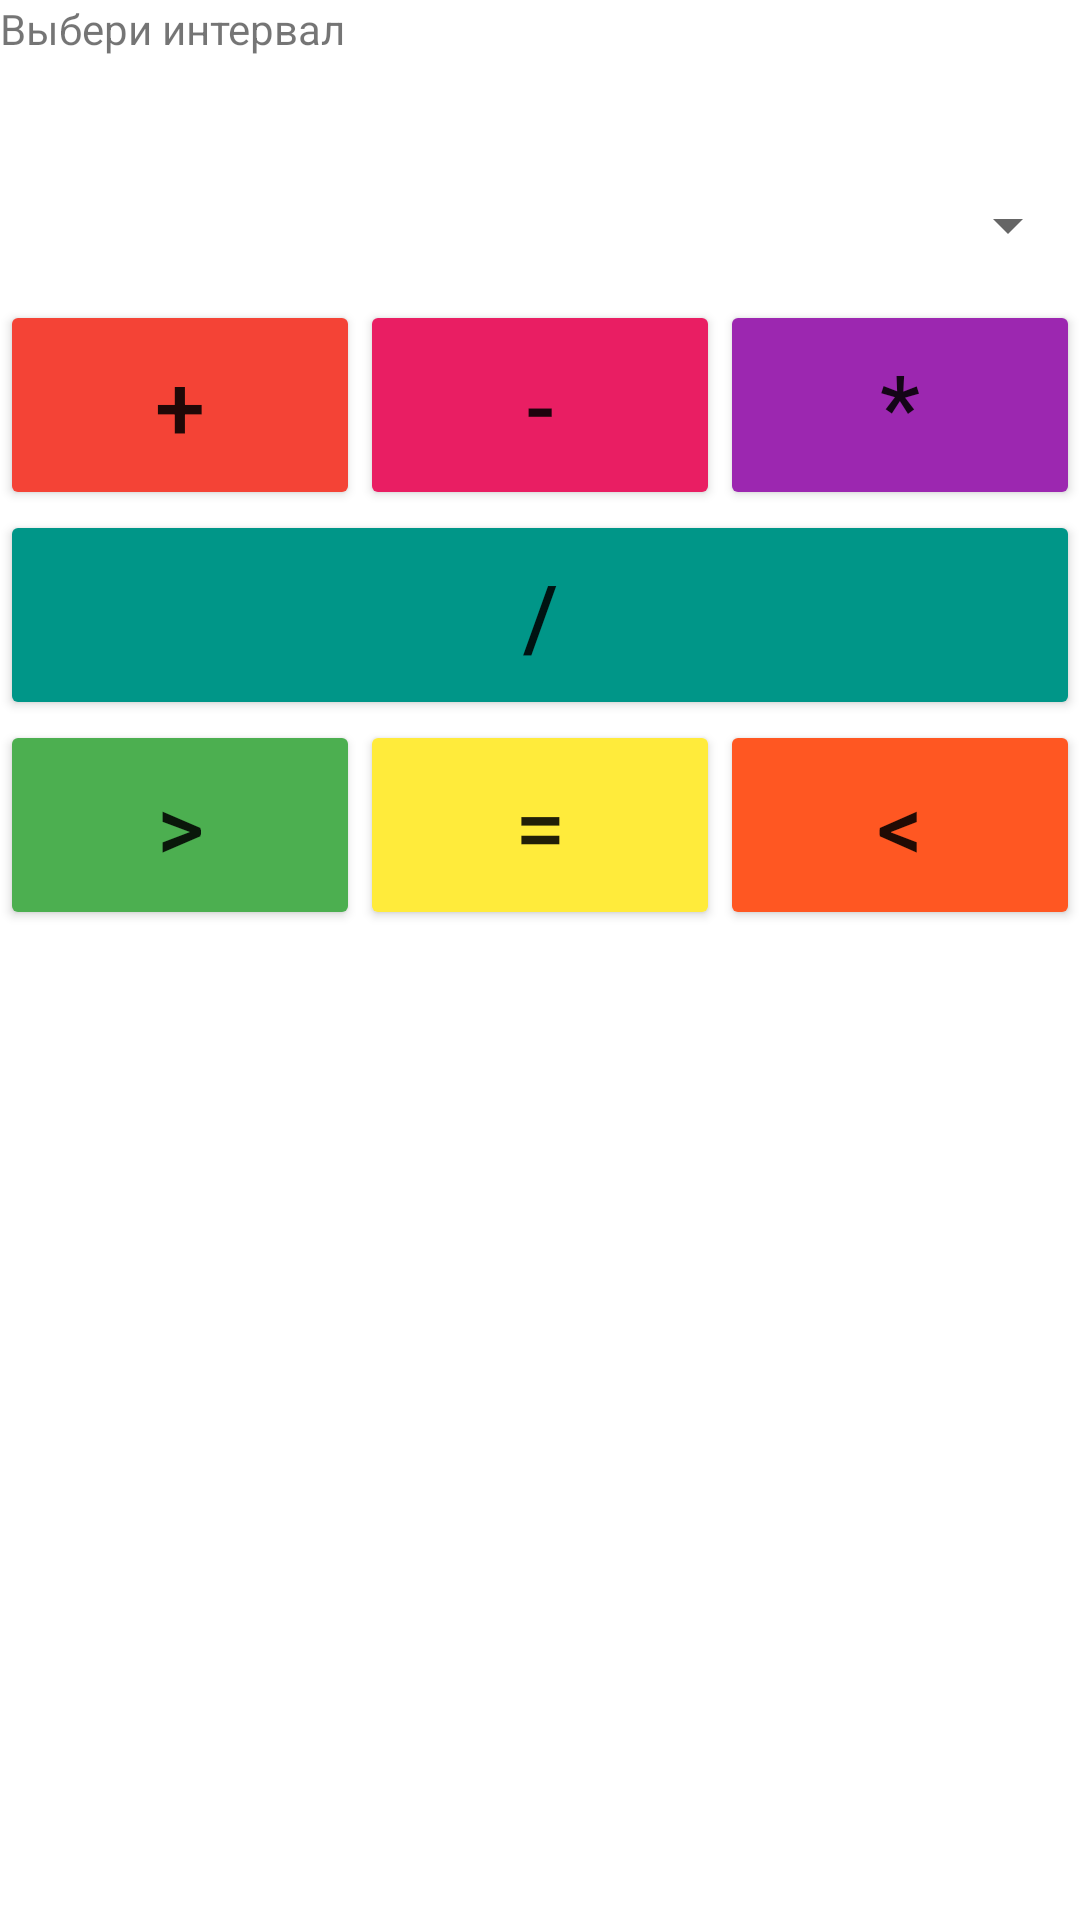

Layout XML and referenced resources for this Android screen:
<!-- AndroidManifest.xml: application theme Theme.CountAndCompar -->
<!-- res/layout/activity_main.xml -->
<?xml version="1.0" encoding="utf-8"?>
<androidx.constraintlayout.widget.ConstraintLayout xmlns:android="http://schemas.android.com/apk/res/android"
    xmlns:app="http://schemas.android.com/apk/res-auto"
    xmlns:tools="http://schemas.android.com/tools"
    android:layout_width="match_parent"
    android:layout_height="match_parent"
    tools:context=".MainActivity">

    <LinearLayout
        android:layout_width="match_parent"
        android:layout_height="match_parent"
        android:orientation="vertical">

        <TextView
            android:id="@+id/textViewInterval"
            android:layout_width="match_parent"
            android:layout_height="50dp"
            android:text="@string/interval" />

        <Spinner
            android:id="@+id/spinner"
            android:layout_width="match_parent"
            android:layout_height="50dp" />

        <LinearLayout
            android:layout_width="match_parent"
            android:layout_height="wrap_content"
            android:orientation="horizontal">

            <Button
                android:id="@+id/buttonPlus"
                android:layout_width="wrap_content"
                android:layout_height="70dp"
                android:layout_weight="1"
                android:insetLeft="1dp"
                android:insetTop="1dp"
                android:insetRight="1dp"
                android:insetBottom="1dp"
                android:text="@string/plus"
                android:textSize="30sp"
                android:onClick="onClickPlus"
                app:backgroundTint="#F44336"
                app:elevation="1dp" />

            <Button
                android:id="@+id/button2minus"
                android:layout_width="wrap_content"
                android:layout_height="70dp"
                android:layout_weight="1"
                android:insetLeft="1dp"
                android:insetTop="1dp"
                android:insetRight="1dp"
                android:insetBottom="1dp"
                android:text="@string/minus"
                android:textSize="30sp"
                app:backgroundTint="#E91E63"
                app:elevation="1dp" />

            <Button
                android:id="@+id/button3multiply"
                android:layout_width="wrap_content"
                android:layout_height="70dp"
                android:layout_weight="1"
                android:insetLeft="1dp"
                android:insetTop="1dp"
                android:insetRight="1dp"
                android:insetBottom="1dp"
                android:text="@string/multiply"
                android:textSize="30sp"
                app:backgroundTint="#9C27B0"
                app:elevation="1dp" />
        </LinearLayout>

        <Button
            android:id="@+id/button4divide"
            android:layout_width="match_parent"
            android:layout_height="70dp"
            android:insetLeft="1dp"
            android:insetTop="1dp"
            android:insetRight="1dp"
            android:insetBottom="1dp"
            android:text="@string/divide"
            android:textSize="30sp"
            app:backgroundTint="#009688"
            app:elevation="1dp" />

        <LinearLayout
            android:layout_width="match_parent"
            android:layout_height="wrap_content"
            android:orientation="horizontal">

            <Button
                android:id="@+id/button5more"
                android:layout_width="wrap_content"
                android:layout_height="70dp"
                android:layout_weight="1"
                android:insetLeft="1dp"
                android:insetTop="1dp"
                android:insetRight="1dp"
                android:insetBottom="1dp"
                android:text="@string/more"
                android:textSize="30sp"
                app:backgroundTint="#4CAF50"
                app:elevation="1dp" />

            <Button
                android:id="@+id/button7equals"
                android:layout_width="wrap_content"
                android:layout_height="70dp"
                android:layout_weight="1"
                android:insetLeft="1dp"
                android:insetTop="1dp"
                android:insetRight="1dp"
                android:insetBottom="1dp"
                android:text="@string/equals"
                android:textSize="30sp"
                app:backgroundTint="#FFEB3B"
                app:elevation="1dp" />

            <Button
                android:id="@+id/button6smaller"
                android:layout_width="wrap_content"
                android:layout_height="70dp"
                android:layout_weight="1"
                android:insetLeft="1dp"
                android:insetTop="1dp"
                android:insetRight="1dp"
                android:insetBottom="1dp"
                android:text="@string/smaller"
                android:textSize="30sp"
                app:backgroundTint="#FF5722"
                app:elevation="1dp" />

        </LinearLayout>

        <ImageView
            android:id="@+id/imageView"
            android:layout_width="wrap_content"
            android:layout_height="wrap_content"
            android:layout_weight="1"
            app:srcCompat="@drawable/zastavka" />

    </LinearLayout>
</androidx.constraintlayout.widget.ConstraintLayout>
<!-- resources referenced by this layout -->
<resources>
  <string name="divide">/</string>
  <string name="equals">=</string>
  <string name="interval">Выбери интервал</string>
  <string name="minus">-</string>
  <string name="more">&gt;</string>
  <string name="multiply">*</string>
  <string name="plus">+</string>
  <string name="smaller">&lt;</string>
  <style name="Theme.CountAndCompar" parent="Theme.MaterialComponents.DayNight.DarkActionBar">
          
          <item name="colorPrimary">@color/purple_500</item>
          <item name="colorPrimaryVariant">@color/purple_700</item>
          <item name="colorOnPrimary">@color/white</item>
          
          <item name="colorSecondary">@color/teal_200</item>
          <item name="colorSecondaryVariant">@color/teal_700</item>
          <item name="colorOnSecondary">@color/black</item>
          
          <item name="android:statusBarColor" tools:targetApi="l">?attr/colorPrimaryVariant</item>
          
      </style>
  <!-- not gathered from this repository: default colours our renderer supplied (Android Studio template values) -->
  <color name="purple_500">#FF6200EE</color>
  <color name="purple_700">#FF3700B3</color>
  <color name="teal_200">#FF03DAC5</color>
  <color name="teal_700">#FF018786</color>
  <color name="black">#FF000000</color>
  <color name="white">#FFFFFFFF</color>
</resources>
